Photos from the image-classification dataset "crackdata" in the GitHub repository TianjieZhang1993/RCCD. Its 4 classes are: alligator cracking, block cracks, longitudinal cracks, transverse cracks.

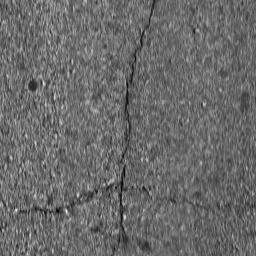
Label: block cracks

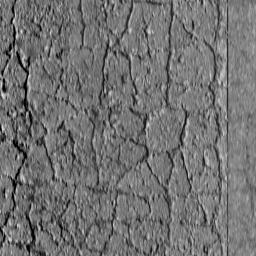
Label: alligator cracking

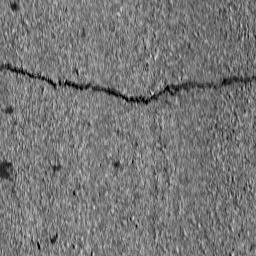
Label: transverse cracks

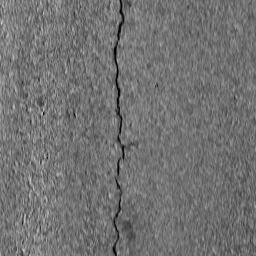
Label: longitudinal cracks

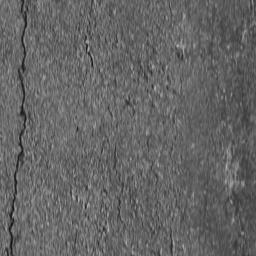
Label: longitudinal cracks

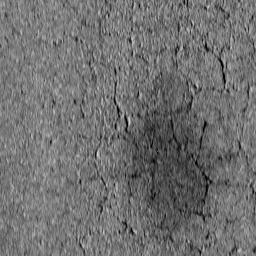
Label: alligator cracking
